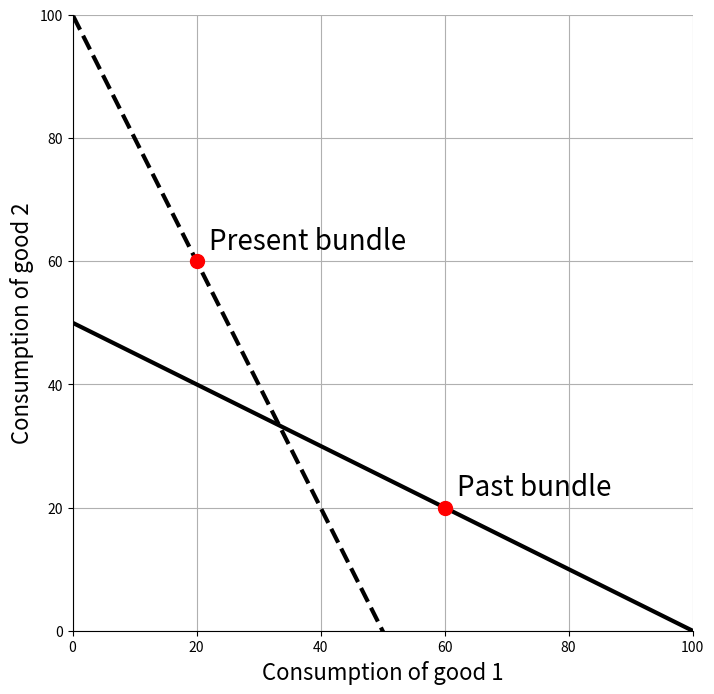

Write Python code to recreate this figure. (Note: this script raises an exception after producing the figure.)
import numpy as np
import matplotlib.pyplot as plt
import os

#############################################
## Define functions
#############################################
def Consumer(p1, p2, I, alpha, theta): # calculate consumer's optimal choices
	power = 1-theta # for convenience
	denom = alpha*(p1**power)+(1-alpha)*(p2**power) # for convenience
	e1 = alpha*(p1**power)/denom # expend share on good 1
	e2 =(1-alpha)*(p2**power)/denom # expend share on good 2
	c1 = (I/p1)*e1 # consumption of good 1
	c2 = (I/p2)*e2 # consumption of good 2
	U = I/(denom**(1/power)) # utility of bundle
	return c1, c2, e1, e2, U

def AvgMarkup(mc1, mc2, mu1, mu2, alpha, theta):
	power = 1 - theta
	a1 = alpha*(mc1*mu1)**(power)
	a2 = (1-alpha)*(mc2*mu2)**(power)
	denom = (1/mu1)*a1/(a1+a2) + (1/mu2)*a2/(a1+a2)
	return 1/denom

def PriceIndex(p1, p2, alpha, theta):
	power = 1 - theta
	return (alpha*(p1**power)+(1-alpha)*(p2**power))**(1/power)

def EndowShare(e1, e2, mu1, mu2): # calculate share of endowment used to produce different goods
	denom = e1/mu1 + e2/mu2
	s1 = (e1/mu1)/denom
	s2 = (e2/mu2)/denom
	return s1, s2

def IndirectShare(s1, s2, mc1, mc2, L, alpha, theta): # calculate utility given endowment shares and marginal costs
	a = (theta-1)/(theta)
	b = 1/theta
	interior = (alpha**b)*((s1/mc1)**a) + ((1-alpha)**b)*((s2/mc2)**a)
	return L*(interior)**(1/a)

def Expenditure(p1, p2, U, alpha, theta): # expenditure function
	power = 1-theta
	return U*((alpha*(p1**power) + (1-alpha)*(p2**power))**(1/power))

def Feasible(mc1, mc2, mu1, mu2, I, alpha, theta): # solve for feasible set given prices, markups
	power = 1-theta
	n = alpha*((mu1*mc1)**power) + (1-alpha)*((mu2*mc2)**power)
	d = alpha*((mu1*mc1)**power)/mu1 + (1-alpha)*((mu2*mc2)**power)/mu2
	return I*n/d

def PPFCurve(c1, mc1, mc2, L): # points along a PPF
	return (L/mc2)-(mc1/mc2)*c1

def BudgetCurve(c1, p1, p2, I): # points along a budget constraint
	return (I/p2)-(p1/p2)*c1

def IndifCurve(c1, U, alpha, theta): # points along an indifference curve
	a = (theta-1)/(theta)
	b = 1/theta
	return ((U**a-(alpha**b)*(c1**a))/((1-alpha)**b))**(1/a)

#############################################
## Set up problem
#############################################
# Set range of x-axis values to graph against
c1 = np.linspace(0.1,150,num=100)

#############################################
## Calculate solutions
#############################################
Old = BudgetCurve(c1,1,2,100)
New = BudgetCurve(c1,2,1,100)

#############################################
## Create time figure
#############################################
fig, ax = plt.subplots(figsize=(8,8))

# Main elements
ax.plot(c1, Old, lw=3, color='black') # plot old budget
ax.plot(c1, New, lw=3, color='black', linestyle='--') # plot new budget
ax.plot(60,20,'or',markersize=10) # old bundle
ax.plot(20,60,'or',markersize=10) # old bundle
ax.annotate('Past bundle', xy=(60,20), xytext=(60+2, 20+2), size=20)
ax.annotate('Present bundle', xy=(20,60), xytext=(20+2, 60+2), size=20)
#ax.annotate(r'Slope = $\frac{-U_c(c_1)}{\beta U_c(c_2)}$', xy=(15,120), xytext=(15, 120), size=20)
#ax.annotate(r'Slope = $-(1+r)$', xy=(15,50), xytext=(15, 50), size=20)

# Options
ax.set_xlim(0, 100)
ax.set_ylim(0, 100)
ax.set_xlabel('Consumption of good 1', fontsize=16)
ax.set_ylabel('Consumption of good 2', fontsize=16)
ax.spines['right'].set_visible(False)
ax.spines['top'].set_visible(False)
ax.grid()


# Save
location = os.path.abspath(os.path.dirname(__file__))
path = os.path.join(location, "../gdp/fig-real-gdp-ambig.eps")
plt.savefig(path, bbox_inches='tight')

#############################################
## Create country figure
#############################################

fig, ax = plt.subplots(figsize=(8,8))

# Main elements
ax.plot(c1, Old, lw=3, color='black') # plot old budget
ax.plot(c1, New, lw=3, color='black', linestyle='--') # plot new budget
ax.plot(60,20,'or',markersize=10) # old bundle
ax.plot(20,60,'or',markersize=10) # old bundle
ax.annotate('Mexico bundle', xy=(60,20), xytext=(60+2, 20+2), size=20)
ax.annotate('Brazil bundle', xy=(20,60), xytext=(20+2, 60+2), size=20)
#ax.annotate(r'Slope = $\frac{-U_c(c_1)}{\beta U_c(c_2)}$', xy=(15,120), xytext=(15, 120), size=20)
#ax.annotate(r'Slope = $-(1+r)$', xy=(15,50), xytext=(15, 50), size=20)

# Options
ax.set_xlim(0, 100)
ax.set_ylim(0, 100)
ax.set_xlabel('Consumption of good 1', fontsize=16)
ax.set_ylabel('Consumption of good 2', fontsize=16)
ax.spines['right'].set_visible(False)
ax.spines['top'].set_visible(False)
ax.grid()


# Save
location = os.path.abspath(os.path.dirname(__file__))
path = os.path.join(location, "../gdp/fig-xcountry-gdp-ambig.eps")
plt.savefig(path, bbox_inches='tight')